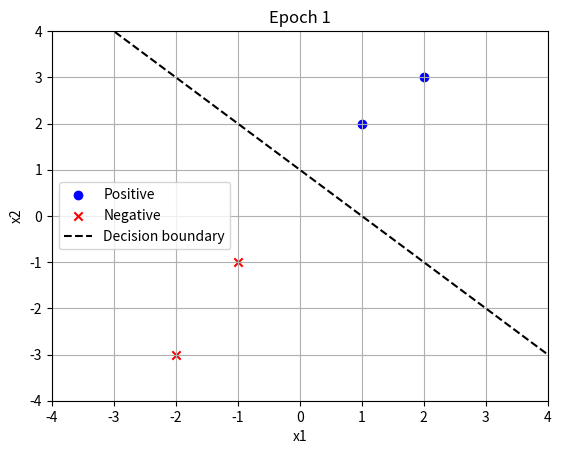
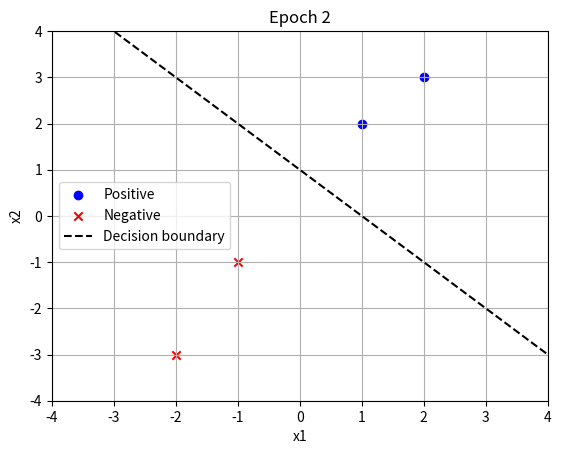

Here is the Python script that generated these plots, in order:
import numpy as np
import matplotlib.pyplot as plt

# Dataset
X = np.array([
    [1, 2],
    [2, 3],
    [-1, -1],
    [-2, -3]
])
y = np.array([1, 1, -1, -1])

# Initialize weights and bias
w = np.zeros(2)
b = 0
eta = 1  # Learning rate

def sign(x):
    return 1 if x >= 0 else -1

# Plotting helper
def plot_decision_boundary(X, y, w, b, epoch):
    plt.figure()
    for i in range(len(X)):
        if y[i] == 1:
            plt.scatter(X[i][0], X[i][1], color='blue', marker='o', label='Positive' if i == 0 else "")
        else:
            plt.scatter(X[i][0], X[i][1], color='red', marker='x', label='Negative' if i == 2 else "")

    # Decision boundary: w1*x + w2*y + b = 0 → y = -(w1*x + b)/w2
    x_vals = np.linspace(-4, 4, 100)
    if w[1] != 0:
        y_vals = -(w[0] * x_vals + b) / w[1]
        plt.plot(x_vals, y_vals, 'k--', label='Decision boundary')
    else:
        plt.axvline(-b/w[0], color='k', linestyle='--', label='Decision boundary')

    plt.title(f"Epoch {epoch + 1}")
    plt.xlabel("x1")
    plt.ylabel("x2")
    plt.grid(True)
    plt.legend()
    plt.xlim(-4, 4)
    plt.ylim(-4, 4)
    plt.show()

# Training function
def train_perceptron(X, y, w, b, eta=1, max_iter=10):
    for epoch in range(max_iter):
        print(f"Epoch {epoch + 1}")
        error_count = 0
        for i in range(len(X)):
            activation = np.dot(w, X[i]) + b
            prediction = sign(activation)
            if prediction != y[i]:
                w += eta * y[i] * X[i]
                b += eta * y[i]
                error_count += 1
                print(f"  Misclassified x{i+1}: updated w = {w}, b = {b}")
            else:
                print(f"  Correctly classified x{i+1}")
        
        plot_decision_boundary(X, y, w, b, epoch)

        if error_count == 0:
            print("Converged.\n")
            break
    return w, b

# Run the training
final_w, final_b = train_perceptron(X, y, w, b)
print(f"Final weights: {final_w}, Final bias: {final_b}")
